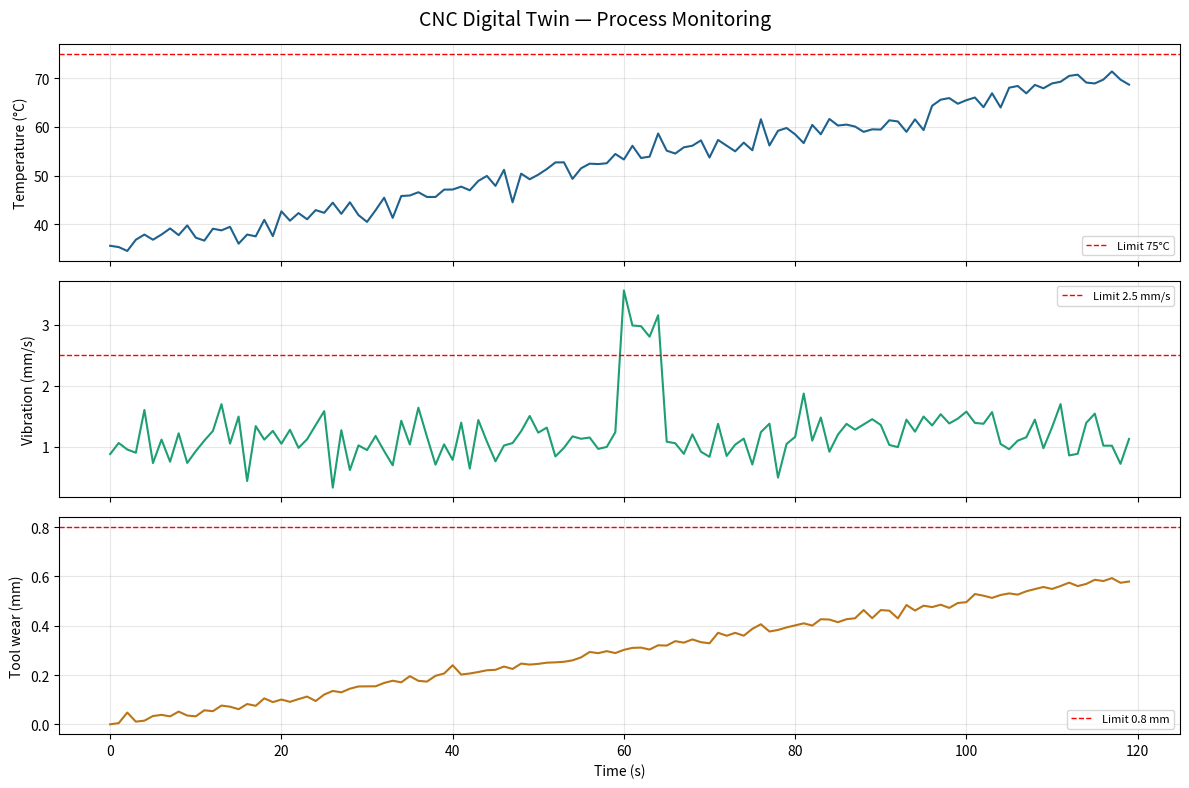

Write the Python code that produced this figure.
import numpy as np
import pandas as pd
import matplotlib.pyplot as plt
import os

# ── Settings ────────────────────────────────────────────
DURATION     = 120        # simulation length in seconds
TIME_STEP    = 1          # one reading per second
SPINDLE_RPM  = 3000       # normal spindle speed
FEED_RATE    = 150        # mm/min feed rate

# Normal operating ranges — outside these = alert
TEMP_MIN, TEMP_MAX         = 20, 75    # degrees Celsius
VIBRATION_MIN, VIBRATION_MAX = 0, 2.5  # mm/s
WEAR_MAX                   = 0.8       # mm tool wear limit

# ── Simulation ──────────────────────────────────────────
def simulate_process(duration, dt):
    time        = np.arange(0, duration, dt)
    n           = len(time)
    
    # Temperature rises gradually then stabilises, with noise
    temperature = 35 + 0.3 * time + np.random.normal(0, 1.5, n)
    
    # Vibration is mostly stable with occasional spikes
    vibration   = 1.2 + np.random.normal(0, 0.3, n)
    vibration[60:65] += 2.0   # simulate a disturbance at t=60s
    
    # Tool wear increases steadily over time
    wear        = 0.005 * time + np.random.normal(0, 0.01, n)
    wear        = np.clip(wear, 0, None)   # wear can't be negative
    
    return time, temperature, vibration, wear

# ── Alert detection ──────────────────────────────────────
def check_alerts(t, temp, vib, wear):
    alerts = []
    if temp > TEMP_MAX:
        alerts.append(f"  [t={t:.0f}s] TEMPERATURE ALERT: {temp:.1f}°C (limit: {TEMP_MAX}°C)")
    if vib > VIBRATION_MAX:
        alerts.append(f"  [t={t:.0f}s] VIBRATION ALERT: {vib:.2f} mm/s (limit: {VIBRATION_MAX} mm/s)")
    if wear > WEAR_MAX:
        alerts.append(f"  [t={t:.0f}s] TOOL WEAR ALERT: {wear:.3f} mm (limit: {WEAR_MAX} mm)")
    return alerts

# ── Main ─────────────────────────────────────────────────
def run():
    print("=" * 50)
    print("  CNC Digital Twin Simulator")
    print("=" * 50)
    print(f"  Duration:   {DURATION}s")
    print(f"  Spindle:    {SPINDLE_RPM} RPM")
    print(f"  Feed rate:  {FEED_RATE} mm/min")
    print("=" * 50)

    time, temperature, vibration, wear = simulate_process(DURATION, TIME_STEP)

    # ── Check alerts and print them ──
    print("\nRunning simulation...\n")
    all_alerts = []
    for i in range(len(time)):
        alerts = check_alerts(time[i], temperature[i], vibration[i], wear[i])
        all_alerts.extend(alerts)

    if all_alerts:
        print(f"  {len(all_alerts)} alert(s) detected:\n")
        for a in all_alerts:
            print(a)
    else:
        print("  No alerts. Process within normal limits.")

    # ── Save data to CSV ──
    os.makedirs("data", exist_ok=True)
    df = pd.DataFrame({
        "time_s":        time,
        "temperature_C": temperature,
        "vibration_mms": vibration,
        "tool_wear_mm":  wear
    })
    df.to_csv("data/sensor_log.csv", index=False)
    print(f"\n  Data saved to data/sensor_log.csv ({len(df)} rows)")

    # ── Plot ──
    os.makedirs("outputs", exist_ok=True)
    fig, axes = plt.subplots(3, 1, figsize=(12, 8), sharex=True)
    fig.suptitle("CNC Digital Twin — Process Monitoring", fontsize=14)

    axes[0].plot(time, temperature, color="#1F618D", linewidth=1.5)
    axes[0].axhline(TEMP_MAX, color="red", linestyle="--", linewidth=1, label=f"Limit {TEMP_MAX}°C")
    axes[0].set_ylabel("Temperature (°C)")
    axes[0].legend(fontsize=8)
    axes[0].grid(True, alpha=0.3)

    axes[1].plot(time, vibration, color="#1D9E75", linewidth=1.5)
    axes[1].axhline(VIBRATION_MAX, color="red", linestyle="--", linewidth=1, label=f"Limit {VIBRATION_MAX} mm/s")
    axes[1].set_ylabel("Vibration (mm/s)")
    axes[1].legend(fontsize=8)
    axes[1].grid(True, alpha=0.3)

    axes[2].plot(time, wear, color="#BA7517", linewidth=1.5)
    axes[2].axhline(WEAR_MAX, color="red", linestyle="--", linewidth=1, label=f"Limit {WEAR_MAX} mm")
    axes[2].set_ylabel("Tool wear (mm)")
    axes[2].set_xlabel("Time (s)")
    axes[2].legend(fontsize=8)
    axes[2].grid(True, alpha=0.3)

    plt.tight_layout()
    plt.savefig("outputs/process_chart.png", dpi=150)
    plt.show()
    print("  Chart saved to outputs/process_chart.png")
    print("\nSimulation complete.")

if __name__ == "__main__":
    run()
